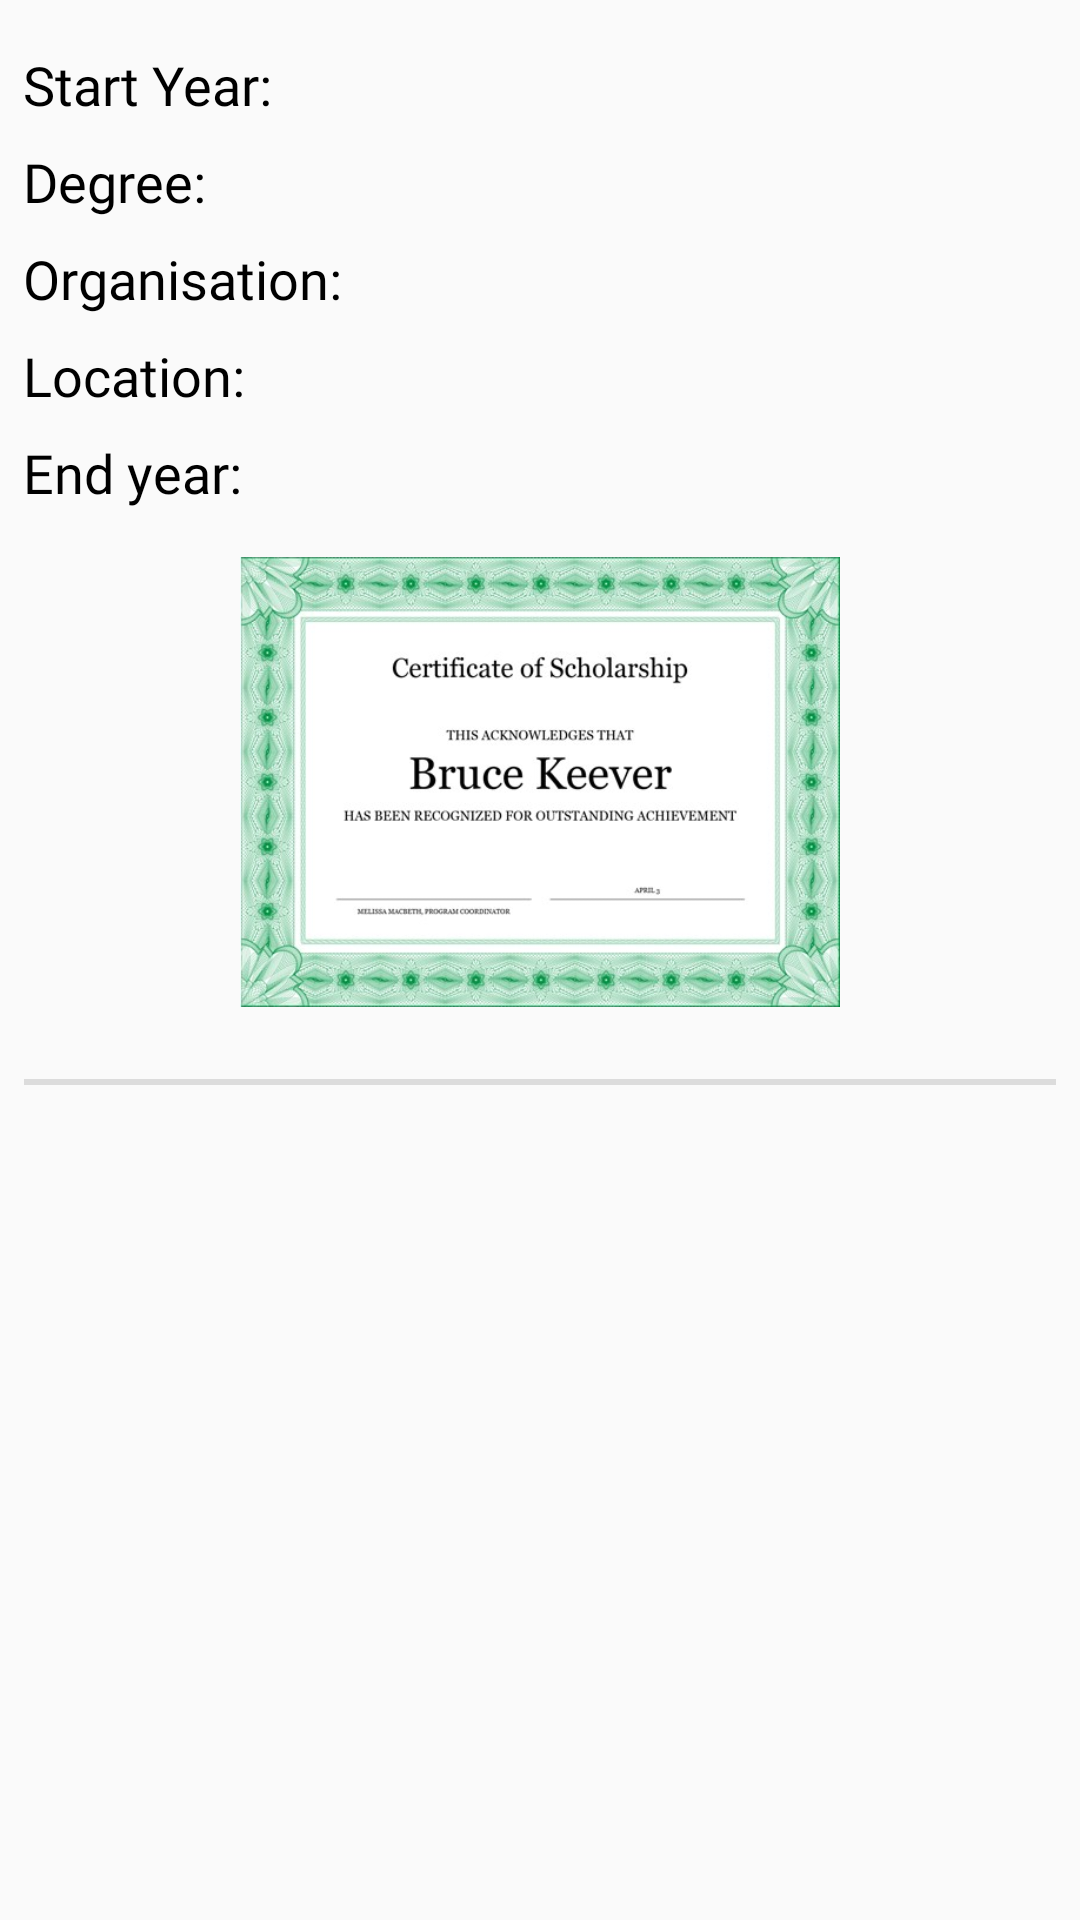

Reconstruct the res/layout file that produces this screen, plus the resources it refers to.
<!-- AndroidManifest.xml: application theme AppTheme -->
<!-- res/layout/education_details.xml -->
<?xml version="1.0" encoding="utf-8"?>
<android.support.constraint.ConstraintLayout xmlns:android="http://schemas.android.com/apk/res/android"
    xmlns:app="http://schemas.android.com/apk/res-auto"
    xmlns:tools="http://schemas.android.com/tools"
    android:layout_width="match_parent"
    android:layout_height="match_parent"
    android:padding="8dp">

    <TextView
        android:id="@+id/tv_edu_org"
        android:layout_width="match_parent"
        android:layout_height="wrap_content"
        android:layout_marginTop="8dp"
        android:fontFamily="@font/roboto_light"
        android:padding="@dimen/space_8"
        android:text="Organisation:"
        android:textAppearance="@style/TextAppearance.AppCompat.Medium"
        android:textColor="#000000"
        android:textSize="18sp"
        app:layout_constraintTop_toBottomOf="@+id/tv_edu_degree"
        tools:layout_editor_absoluteX="8dp" />

    <TextView
        android:id="@+id/tv_edu_endYr"
        android:layout_width="match_parent"
        android:layout_height="wrap_content"
        android:layout_marginTop="8dp"
        android:fontFamily="@font/roboto_light"
        android:padding="@dimen/space_8"
        android:text="End year:"
        android:textAppearance="@style/TextAppearance.AppCompat.Medium"
        android:textColor="#000000"
        android:textSize="18sp"
        app:layout_constraintTop_toBottomOf="@+id/tv_edu_location"
        tools:layout_editor_absoluteX="16dp" />

    <TextView
        android:id="@+id/tv_edu_location"
        android:layout_width="match_parent"
        android:layout_height="wrap_content"
        android:layout_marginTop="8dp"
        android:fontFamily="@font/roboto_light"
        android:padding="@dimen/space_8"
        android:text="Location:"
        android:textAppearance="@style/TextAppearance.AppCompat.Medium"
        android:textColor="#000000"
        android:textSize="18sp"
        app:layout_constraintTop_toBottomOf="@+id/tv_edu_org"
        tools:layout_editor_absoluteX="16dp" />

    <TextView
        android:id="@+id/tv_edu_startYr"
        android:layout_width="match_parent"
        android:layout_height="wrap_content"
        android:layout_marginTop="8dp"
        android:fontFamily="@font/roboto_light"
        android:padding="@dimen/space_8"
        android:text="Start Year:"
        android:textAppearance="@style/TextAppearance.AppCompat.Medium"
        android:textColor="#000000"
        android:textSize="18sp"
        app:layout_constraintTop_toTopOf="parent"
        tools:layout_editor_absoluteX="-49dp" />

    <TextView
        android:id="@+id/tv_edu_degree"
        android:layout_width="match_parent"
        android:layout_height="wrap_content"
        android:layout_marginTop="8dp"
        android:fontFamily="@font/roboto_light"
        android:padding="@dimen/space_8"
        android:text="Degree:"
        android:textAppearance="@style/TextAppearance.AppCompat.Medium"
        android:textColor="#000000"
        android:textSize="18sp"
        app:layout_constraintTop_toBottomOf="@+id/tv_edu_startYr"
        tools:layout_editor_absoluteX="8dp" />

    <View
        android:id="@+id/divider"
        android:layout_width="0dp"
        android:layout_height="2dp"
        android:layout_marginTop="24dp"
        android:background="?android:attr/listDivider"
        app:layout_constraintEnd_toEndOf="parent"
        app:layout_constraintStart_toStartOf="parent"
        app:layout_constraintTop_toBottomOf="@+id/certificateImageView" />

    <ImageView
        android:id="@+id/certificateImageView"
        android:layout_width="200dp"
        android:layout_height="150dp"
        android:layout_marginStart="8dp"
        android:layout_marginTop="16dp"
        android:layout_marginEnd="8dp"
        android:src="@drawable/cert"
        app:layout_constraintEnd_toEndOf="parent"
        app:layout_constraintStart_toStartOf="parent"
        app:layout_constraintTop_toBottomOf="@+id/tv_edu_endYr" />


</android.support.constraint.ConstraintLayout>
<!-- resources referenced by this layout -->
<resources>
  <!-- drawable cert: jpg bitmap (drawable, 59164 bytes) -->
  <style name="AppTheme" parent="Theme.AppCompat.Light.NoActionBar">
          
          <item name="colorPrimary">#E43B39</item>
          <item name="colorPrimaryDark">#E43B39</item>
          <item name="colorAccent">@color/colorAccent</item>
      </style>
  <!-- not gathered from this repository: default colours our renderer supplied (Android Studio template values) -->
  <color name="colorAccent">#FF03DAC5</color>
</resources>
